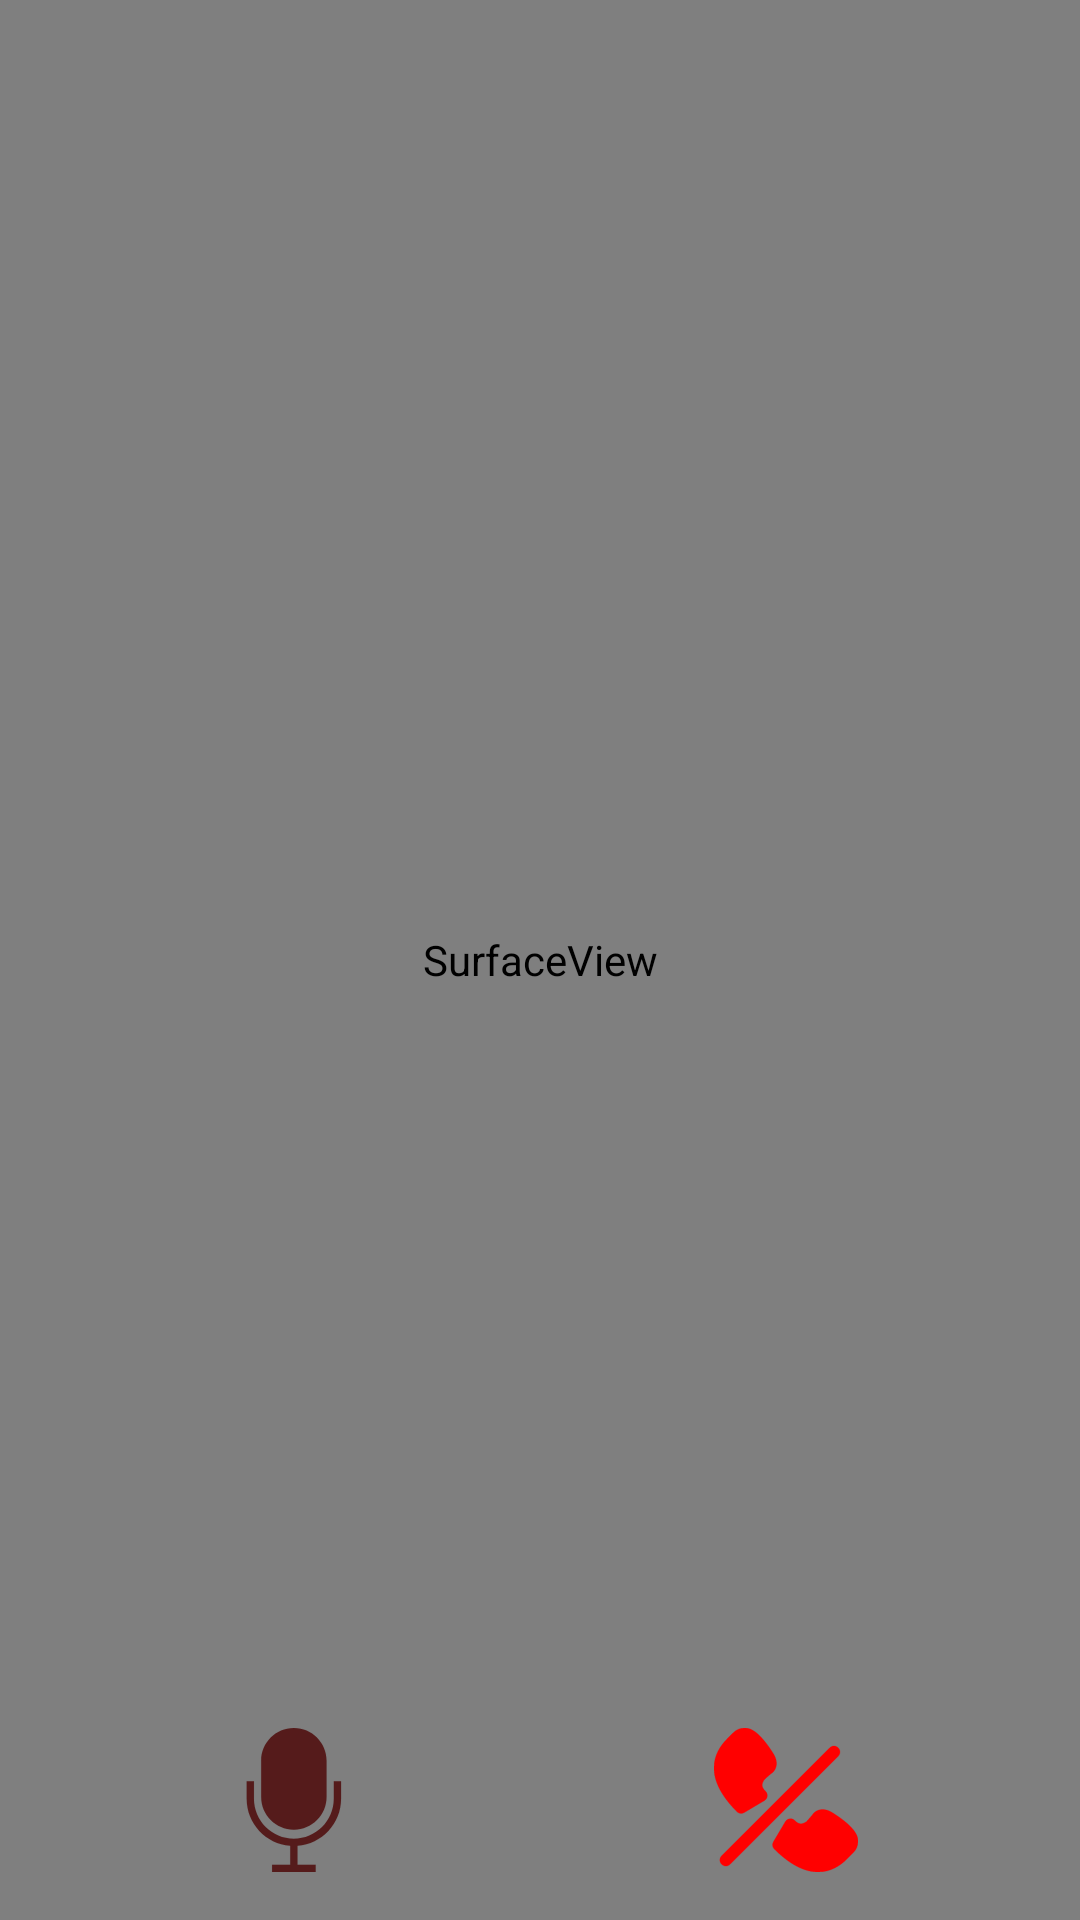

Here is an Android app screen rendered from its layout file. Give the layout XML and the strings, colors and styles it references.
<!-- AndroidManifest.xml: application theme Theme.Foresti -->
<!-- res/layout/fragment_fake_call.xml -->
<FrameLayout xmlns:android="http://schemas.android.com/apk/res/android"
    android:layout_width="match_parent"
    android:layout_height="match_parent">

    <SurfaceView
        android:id="@+id/video_surface"
        android:layout_width="match_parent"
        android:layout_height="match_parent" />

    <TextureView
        android:id="@+id/user_camera"
        android:layout_width="100dp"
        android:layout_height="120dp"
        android:layout_gravity="top|end"
        android:layout_margin="16dp" />

    <LinearLayout
        android:layout_width="match_parent"
        android:layout_height="wrap_content"
        android:layout_gravity="bottom"
        android:orientation="horizontal"
        android:padding="16dp">

        <ImageView
            android:id="@+id/btn_mic"
            android:layout_width="48dp"
            android:layout_height="48dp"
            android:layout_weight="1"
            android:src="@drawable/ic_mic" />

        <ImageView
            android:id="@+id/btn_end_call"
            android:layout_width="48dp"
            android:layout_height="48dp"
            android:layout_weight="1"
            android:src="@drawable/ic_end_call" />

    </LinearLayout>
</FrameLayout>
<!-- resources referenced by this layout -->
<resources>
  <!-- drawable ic_end_call (drawable) -->
  <vector xmlns:android="http://schemas.android.com/apk/res/android"
      android:width="800dp"
      android:height="800dp"
      android:viewportWidth="511.63"
      android:viewportHeight="511.63">
    <path
        android:strokeWidth="1"
        android:pathData="M504.96,376.25c-19.43,-36.72 -81.47,-73.81 -88.7,-78.06c-14.42,-8.19 -29.74,-10.73 -42.99,-7c-10.43,2.88 -18.97,9.3 -24.79,18.62c-8.13,9.66 -18.18,21.06 -20.29,22.91c-16.38,11.11 -27.18,9.96 -41.32,-4.18c-4.63,-4.65 -11.14,-7 -17.75,-6.08c-6.51,0.81 -12.31,4.61 -15.68,10.26l-42.39,71.51c-4.97,8.38 -3.63,19.09 3.26,25.96c61.14,61.14 113.3,81.43 155.63,81.43c46.06,0 80.45,-24.04 102.04,-45.63l22.91,-22.91C512.67,425.31 516.72,398.48 504.96,376.25z"
        android:fillColor="#ff0000"
        android:strokeColor="#ff0000"/>
    <path
        android:strokeWidth="1"
        android:pathData="M96.51,303.56c3.76,0 7.51,-0.98 10.88,-2.99l71.49,-42.41c5.68,-3.35 9.49,-9.15 10.3,-15.68s-1.43,-13.1 -6.08,-17.75c-14.34,-14.34 -15.4,-24.75 -4.76,-40.53c2.41,-2.86 13.8,-12.95 23.49,-21.06c9.3,-5.82 15.72,-14.36 18.62,-24.79c3.67,-13.31 1.2,-28.59 -7.15,-43.2c-4.12,-7.02 -41.22,-69.06 -77.93,-88.49C113.19,-5.07 86.29,-1.04 68.54,16.73L45.63,39.64C4.2,81.07 -46.24,169.65 81.42,297.31C85.52,301.42 90.98,303.56 96.51,303.56z"
        android:fillColor="#ff0000"
        android:strokeColor="#ff0000"/>
    <path
        android:strokeWidth="1"
        android:pathData="M441.32,70.31c-8.34,-8.34 -21.82,-8.34 -30.17,0l-384,384c-8.34,8.34 -8.34,21.82 0,30.17c4.16,4.16 9.62,6.25 15.08,6.25c5.46,0 10.92,-2.09 15.08,-6.25l384,-384C449.66,92.13 449.66,78.65 441.32,70.31z"
        android:fillColor="#ff0000"
        android:strokeColor="#ff0000"/>
  </vector>
  <!-- drawable ic_mic (drawable) -->
  <vector xmlns:android="http://schemas.android.com/apk/res/android"
      android:width="800dp"
      android:height="800dp"
      android:viewportWidth="1920"
      android:viewportHeight="1920">
    <path
        android:strokeWidth="1"
        android:pathData="M425.8,710V943.4c0,293.6 238.9,532.5 532.5,532.5 293.5,0 532.5,-238.9 532.5,-532.5V710h96.8V943.4c0,330.7 -256.4,602.7 -580.9,627.5l-0,252.3h242V1920H667.9v-96.8h242l-0,-252.3C585.4,1546.1 329,1274.1 329,943.4V710h96.8ZM958.3,0c240.2,0 435.7,195.5 435.7,435.7v484.1c0,240.2 -195.5,435.7 -435.7,435.7 -240.2,0 -435.7,-195.5 -435.7,-435.7V435.7C522.6,195.5 718.1,0 958.3,0Z"
        android:fillColor="#551b1b"
        android:fillType="evenOdd"
        android:strokeColor="#551b1b"/>
  </vector>
  <style name="Theme.Foresti" parent="Base.Theme.Foresti" />
  <style name="Base.Theme.Foresti" parent="Theme.Material3.Light.NoActionBar">
          
          
      </style>
</resources>
